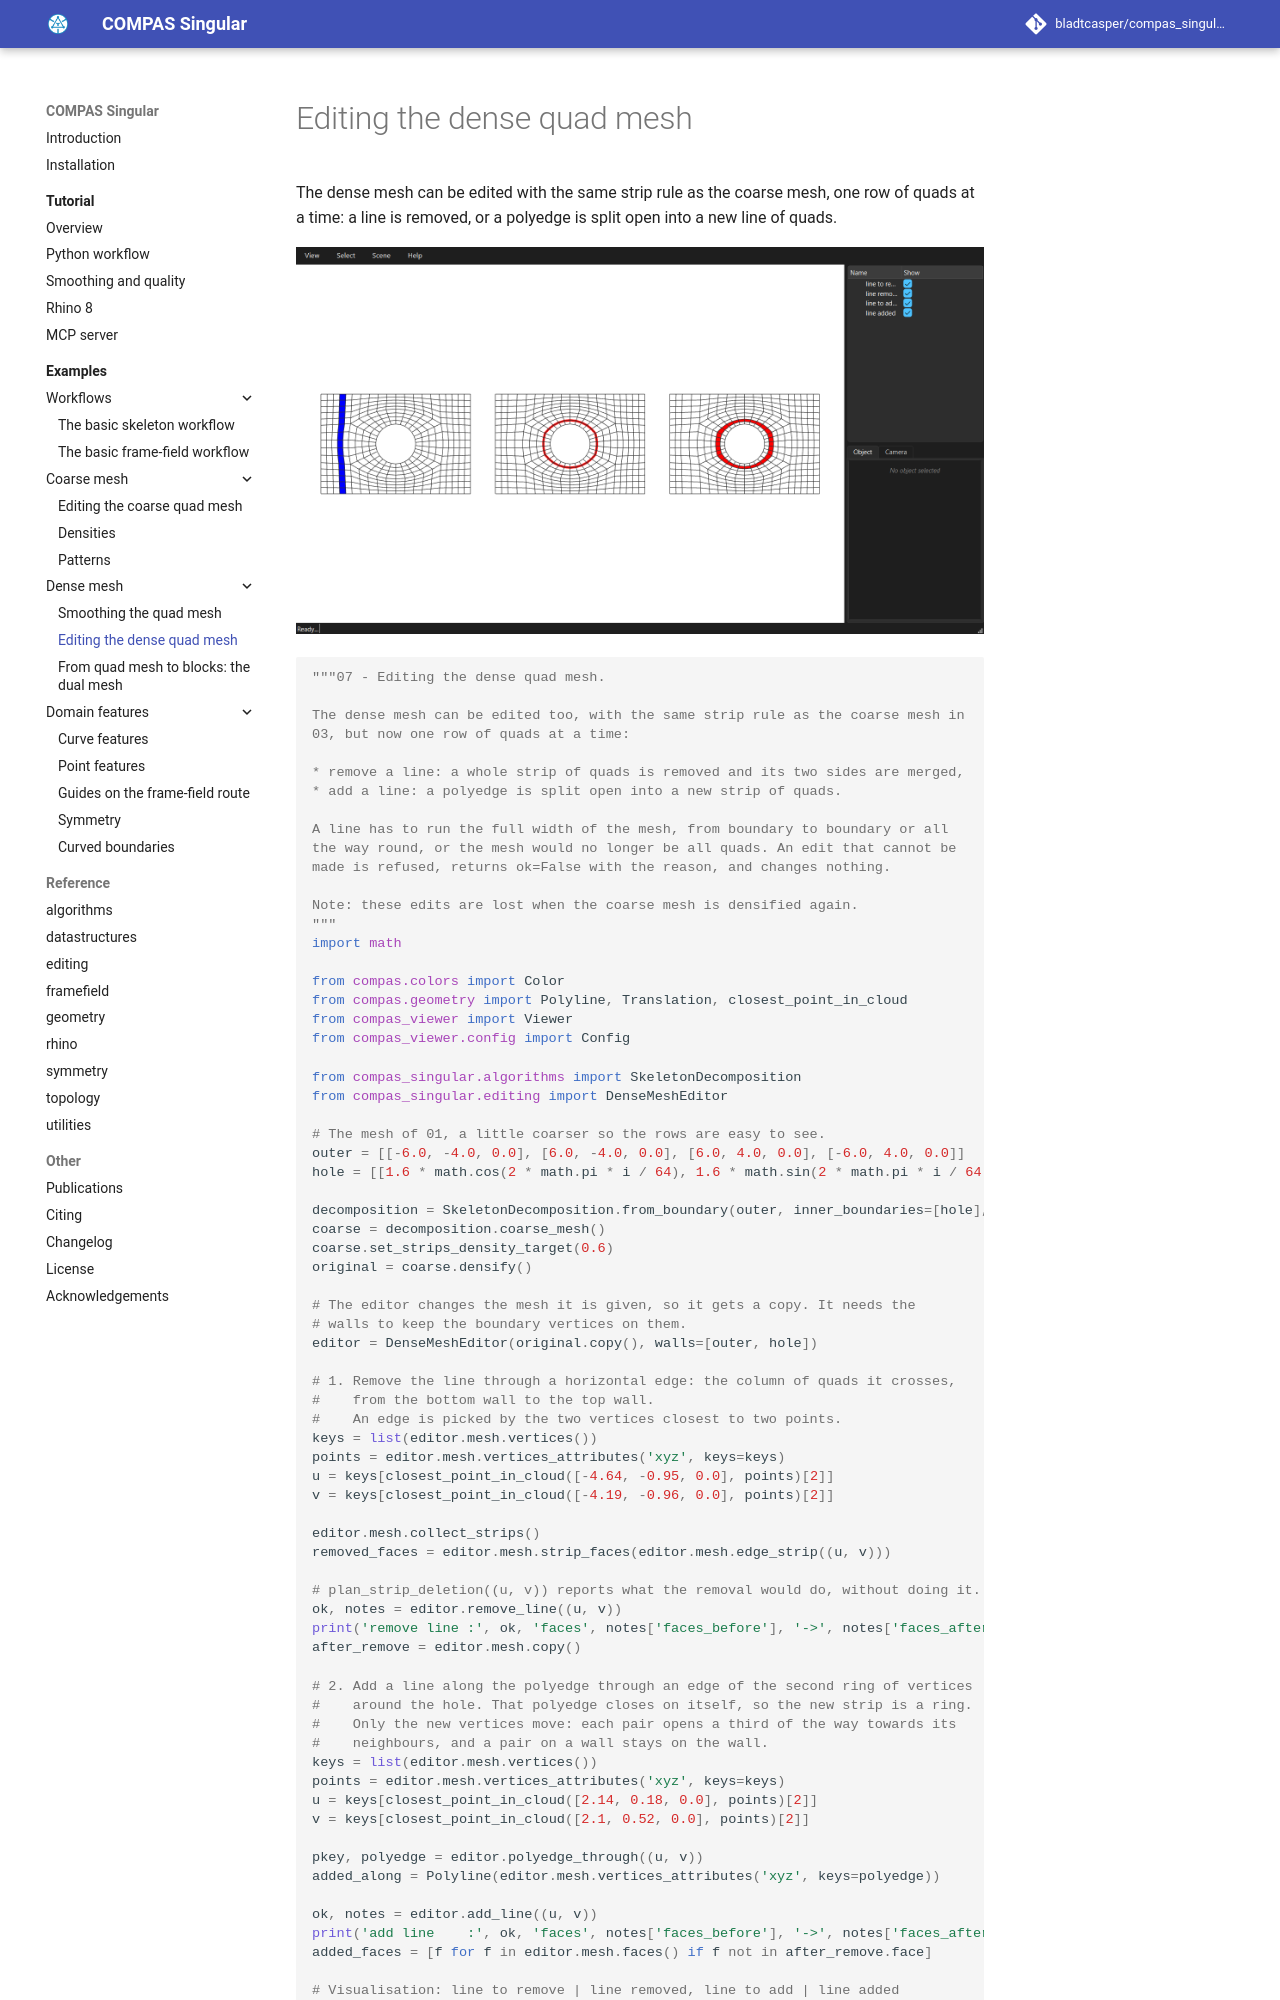

repository: bladtcasper-afk/compas_singular · page: examples/07_quad_mesh_editing/index.html · generator: mkdocs

# Editing the dense quad mesh

The dense mesh can be edited with the same strip rule as the coarse mesh, one row of quads at a time: a line is removed, or a polyedge is split open into a new line of quads.
